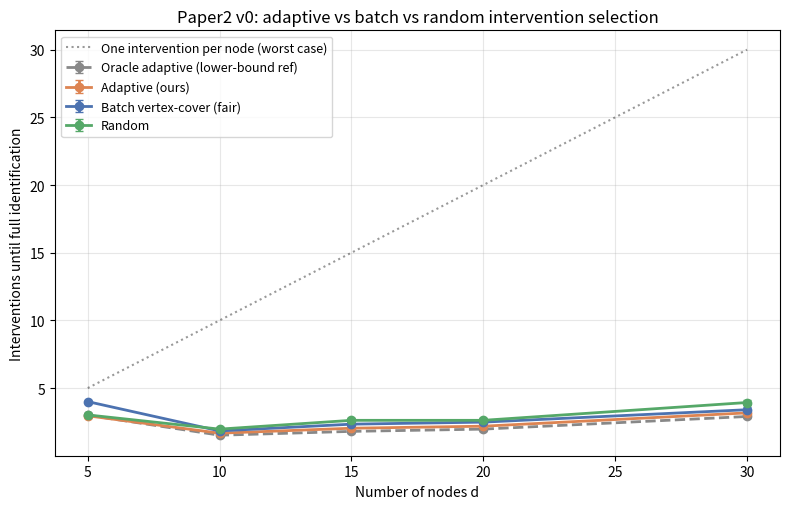

This chart was generated by the following Python code:
# -*- coding: utf-8 -*-
"""
论文二 v0 最小实验：自适应 vs 批量 vs 随机干预选址
设定：线性高斯 DAG（变量已知层），研究"选址"问题本身
- 观测 MEC（CPDAG）由真实 DAG 经 v-structure + Meek 规则得到（隔离估计误差，纯测选址）
- 完美干预节点 i => 所有与 i 相连的未定向边按真实图定向，然后 Meek 闭包传播
- 指标：完全定向整个 DAG 所需的干预次数
"""
import numpy as np
import itertools
import json
import matplotlib
matplotlib.use("Agg")
import matplotlib.pyplot as plt


# ---------- 图工具 ----------
def random_dag(d, exp_degree, rng):
    """ER 随机 DAG：随机拓扑序 + 上三角 Bernoulli"""
    p = min(1.0, exp_degree / max(d - 1, 1) * 2)
    order = rng.permutation(d)
    adj = np.zeros((d, d), dtype=bool)
    for a in range(d):
        for b in range(a + 1, d):
            if rng.random() < p:
                adj[order[a], order[b]] = True
    return adj  # adj[i,j]=True 表示 i->j


def skeleton_adj(adj):
    return adj | adj.T


def meek_closure(dir_mask, und_mask):
    """Meek R1-R4 闭包。dir_mask[i,j]: i->j; und_mask[i,j]: i—j（对称）"""
    d = dir_mask.shape[0]
    adj_any = dir_mask | dir_mask.T | und_mask
    changed = True
    while changed:
        changed = False
        for b in range(d):
            # R1: a->b, b—c, a,c 不相邻 => b->c
            for a in np.where(dir_mask[:, b])[0]:
                for c in np.where(und_mask[b])[0]:
                    if not adj_any[a, c] and a != c:
                        und_mask[b, c] = und_mask[c, b] = False
                        dir_mask[b, c] = True
                        adj_any[b, c] = adj_any[c, b] = True
                        changed = True
            # R2: a->b->c, a—c => a->c  (枚举 a,c 对)
        for a in range(d):
            for c in np.where(und_mask[a])[0]:
                if a == c:
                    continue
                if np.any(dir_mask[a] & dir_mask[:, c].T):
                    und_mask[a, c] = und_mask[c, a] = False
                    dir_mask[a, c] = True
                    changed = True
        for a in range(d):
            # R3: a—b, a—c, a—d, c->b, d->b, c,d 不相邻 => a->b
            for b in np.where(und_mask[a])[0]:
                if a == b:
                    continue
                cand = [c for c in np.where(und_mask[a] & dir_mask[:, b].T)[0]]
                found = False
                for c, e in itertools.combinations(cand, 2):
                    if not adj_any[c, e]:
                        found = True
                        break
                if found:
                    und_mask[a, b] = und_mask[b, a] = False
                    dir_mask[a, b] = True
                    changed = True
        adj_any = dir_mask | dir_mask.T | und_mask
        for a in range(d):
            # R4: a—b, a—d, d->c, c->b, a,c 不相邻 => a->b
            for b in np.where(und_mask[a])[0]:
                if a == b:
                    continue
                for dd in np.where(und_mask[a])[0]:
                    if dd in (a, b):
                        continue
                    for c in np.where(dir_mask[dd])[0]:
                        if dir_mask[c, b] and not adj_any[a, c] and c != a and c != b:
                            und_mask[a, b] = und_mask[b, a] = False
                            dir_mask[a, b] = True
                            changed = True
                            break
                    else:
                        continue
                    break
        adj_any = dir_mask | dir_mask.T | und_mask
    return dir_mask, und_mask


def cpdag_from_dag(adj):
    """观测 MEC：v-structure 定向 + Meek 闭包"""
    d = adj.shape[0]
    dir_mask = np.zeros((d, d), dtype=bool)
    und_mask = skeleton_adj(adj).copy()
    for j in range(d):
        parents = np.where(adj[:, j])[0]
        for a, b in itertools.combinations(parents, 2):
            if not skeleton_adj(adj)[a, b]:  # 不相邻亲本 => collider
                und_mask[a, j] = und_mask[j, a] = False
                und_mask[b, j] = und_mask[j, b] = False
                dir_mask[a, j] = True
                dir_mask[b, j] = True
    und_mask = und_mask & ~dir_mask & ~dir_mask.T
    return meek_closure(dir_mask, und_mask)


def intervene(dir_mask, und_mask, true_adj, nodes):
    """完美干预 nodes：所有与干预节点相连的未定向边按真实图定向 + Meek 闭包"""
    und = und_mask.copy()
    dr = dir_mask.copy()
    for i in nodes:
        for j in np.where(und[i])[0]:
            if true_adj[i, j]:
                und[i, j] = und[j, i] = False
                dr[i, j] = True
            elif true_adj[j, i]:
                und[i, j] = und[j, i] = False
                dr[j, i] = True
    und = und & ~dr & ~dr.T
    return meek_closure(dr, und)


def n_unoriented(und_mask):
    return int(und_mask.sum() // 2)


# ---------- 选址策略 ----------
def sel_random(dir_m, und_m, true_adj, rng):
    cnt = 0
    while n_unoriented(und_m) > 0 and cnt < 10 * dir_m.shape[0]:
        cand = np.where(und_m.any(axis=0))[0]
        i = int(rng.choice(cand))
        dir_m, und_m = intervene(dir_m, und_m, true_adj, [i])
        cnt += 1
    return cnt


def sel_adaptive(dir_m, und_m, true_adj, rng):
    """每步选"当前未定向关联边最多"的节点（熵准则的度近似），逐步利用上一步结果"""
    cnt = 0
    while n_unoriented(und_m) > 0 and cnt < 10 * dir_m.shape[0]:
        scores = und_m.sum(axis=0)
        i = int(np.argmax(scores))
        dir_m, und_m = intervene(dir_m, und_m, true_adj, [i])
        cnt += 1
    return cnt


def sel_batch(dir_m, und_m, true_adj, rng):
    """批量（公平版）：只能用初始 CPDAG，做未定向部分的贪心点覆盖（分离系统的近似），
    一次性全部干预。计划阶段不允许用真实图推演结果。"""
    uncovered = und_m.copy()
    plan = []
    while uncovered.any():
        scores = uncovered.sum(axis=0)
        i = int(np.argmax(scores))
        plan.append(i)
        uncovered[i, :] = uncovered[:, i] = False
    dir_m, und_m = intervene(dir_m, und_m, true_adj, plan)
    return len(plan)


def sel_oracle(dir_m, und_m, true_adj, rng):
    """下界参照：从同一个初始 CPDAG 出发，每步用真实图选"实际新增定向边最多"的节点。
    现实中不可得，仅作最优自适应轨迹的贪心近似。"""
    cnt = 0
    while n_unoriented(und_m) > 0 and cnt < dir_m.shape[0]:
        best, best_left = None, None
        for i in range(dir_m.shape[0]):
            d2, u2 = intervene(dir_m.copy(), und_m.copy(), true_adj, [i])
            left = n_unoriented(u2)
            if best_left is None or left < best_left:
                best, best_left = i, left
        dir_m, und_m = intervene(dir_m, und_m, true_adj, [best])
        cnt += 1
    return cnt


# ---------- 主实验 ----------
def main():
    rng = np.random.default_rng(20261021)
    ds = [5, 10, 15, 20, 30]
    n_graphs = 60
    exp_degree = 2.0
    strategies = {
        "oracle_lower_bound": sel_oracle,
        "adaptive_greedy": sel_adaptive,
        "batch_greedy": sel_batch,
        "random": sel_random,
    }
    results = {name: {d: [] for d in ds} for name in strategies}
    for d in ds:
        for g in range(n_graphs):
            true_adj = random_dag(d, exp_degree, rng)
            dir0, und0 = cpdag_from_dag(true_adj)
            for name, fn in strategies.items():
                c = fn(dir0.copy(), und0.copy(), true_adj, rng)
                results[name][d].append(c)
        print(f"d={d} done", flush=True)

    with open("results_v0.json", "w") as f:
        json.dump({k: {str(d): v for d, v in dd.items()} for k, dd in results.items()}, f)

    labels = {
        "oracle_lower_bound": ("Oracle adaptive (lower-bound ref)", "#888888", "--"),
        "adaptive_greedy": ("Adaptive (ours)", "#DD8452", "-"),
        "batch_greedy": ("Batch vertex-cover (fair)", "#4C72B0", "-"),
        "random": ("Random", "#55A868", "-"),
    }
    fig, ax = plt.subplots(figsize=(8, 5.2))
    for name, (lab, color, ls) in labels.items():
        means = [np.mean(results[name][d]) for d in ds]
        ses = [np.std(results[name][d]) / np.sqrt(n_graphs) for d in ds]
        ax.errorbar(ds, means, yerr=ses, label=lab, color=color, ls=ls,
                    marker="o", capsize=3, linewidth=2)
    ax.plot(ds, ds, "k:", alpha=0.4, label="One intervention per node (worst case)")
    ax.set_xlabel("Number of nodes d")
    ax.set_ylabel("Interventions until full identification")
    ax.set_title("Paper2 v0: adaptive vs batch vs random intervention selection")
    ax.legend(fontsize=9)
    ax.grid(alpha=0.3)
    fig.tight_layout()
    fig.savefig("fig_v0_curve.png", dpi=160)
    print("saved fig_v0_curve.png")


if __name__ == "__main__":
    main()
